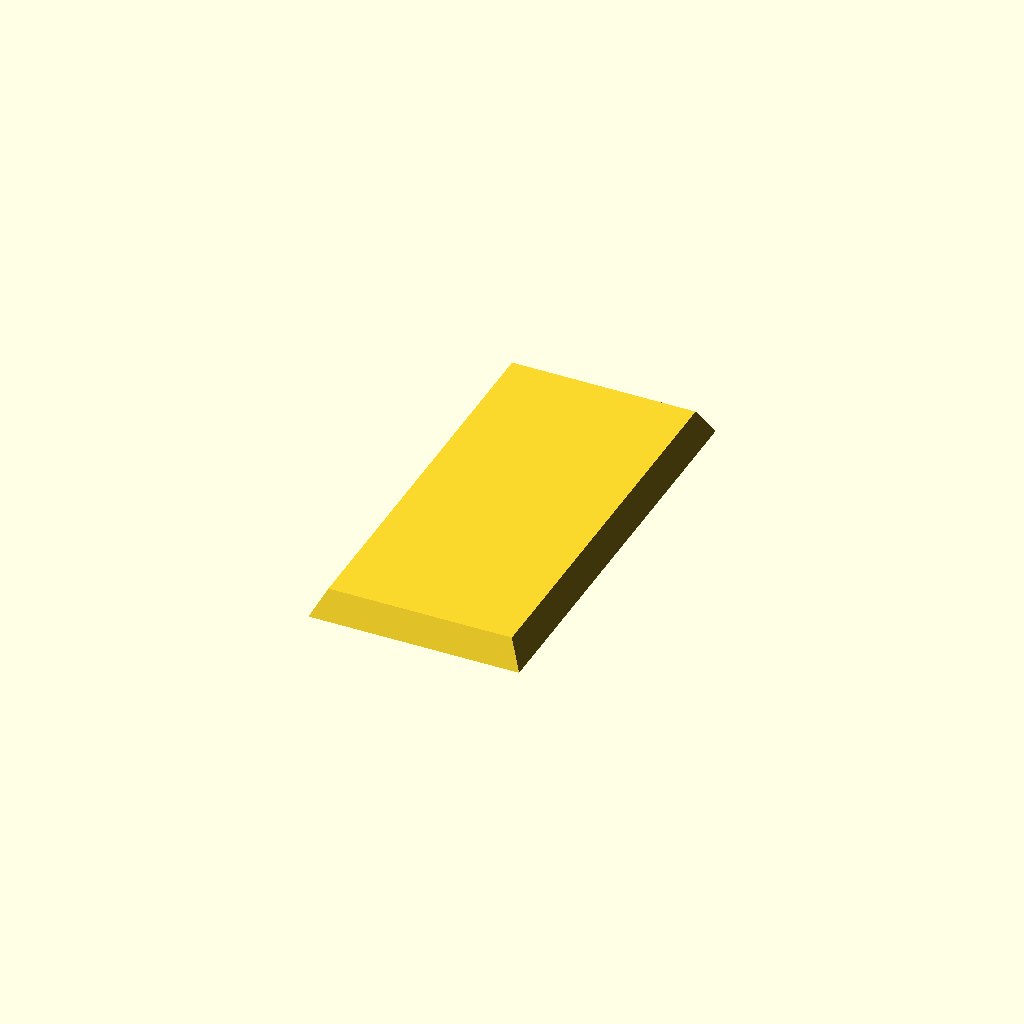
Cell 1: the model at its default parameters.
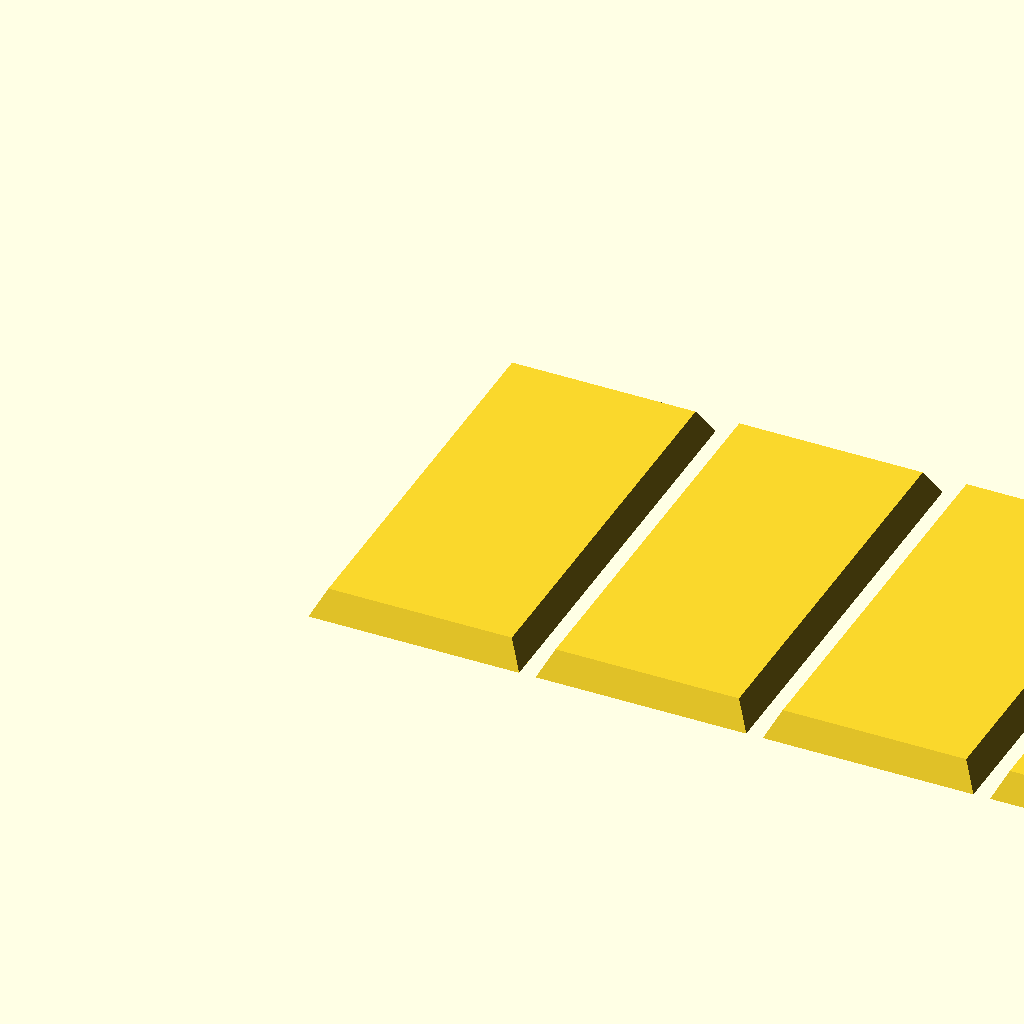
Cell 2: the same model with rows = 10.
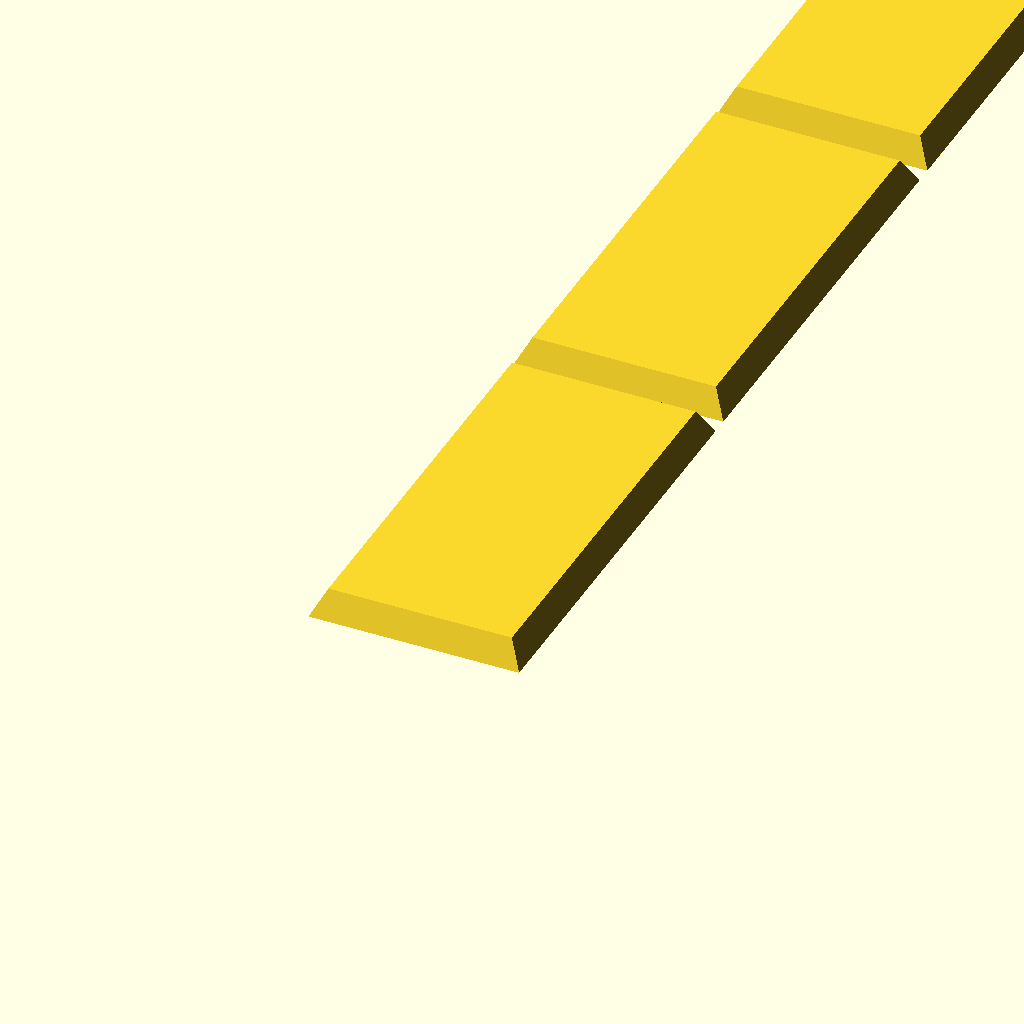
Cell 3: columns = 10 (everything else at default).
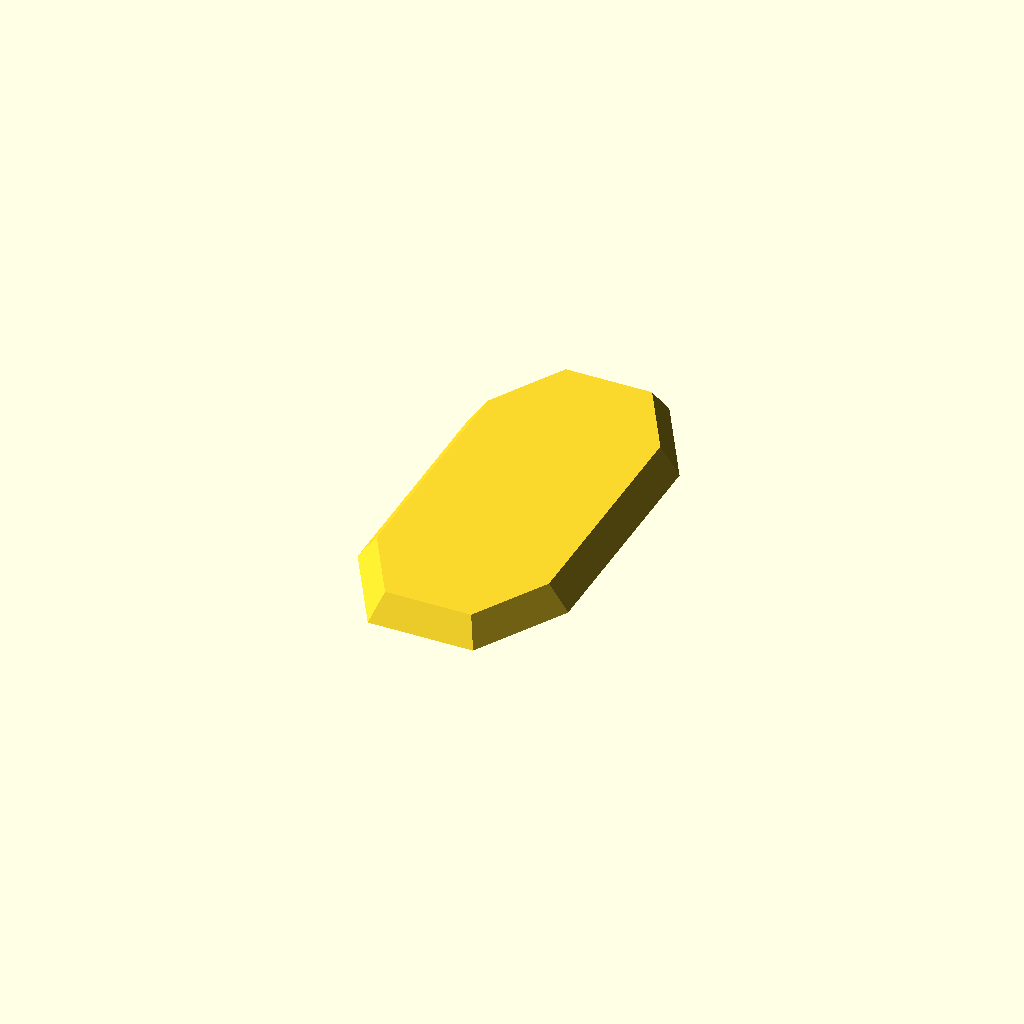
Cell 4: the same model with shape = 6.
One fixed orthographic camera (rotation 55°, 0°, 25°; colour scheme Cornfield) for every cell.
OpenSCAD source file scadFiles/1664920/2609787.scad:
//Base Generator for Miniature Wargamers



//Measurements in milimeters or inches?

units=1; // [0:millimeters, 1:inches]

//how wide in mm should the base be?

base_width = 1;

//how deep should the base be? must be equal to or greater than width

base_depth = 2;

//how tall should the base be?

base_height = .125;

//What angle should the sides be? 70 is a good value; use 90 for straight sides

angle= 70;

//what shape?

shape=4; // [4:rectangle, 6:octangle, 80:lozenge]

/* [Base Slot] */

//What kind of slot?

slot_type=0; // [0:none, 1:end to end, 2:corner to corner, 3:end-to-end double]

//How long is the slot?

slot_length = .5;

//How wide is the slot?

slot_width = .09;

//For offset slots, how deep is the offset? (required for double slots)

slot_offset = 0;

/* [Base Indent] */

//% to indent the top surface? (0 for no indent)

base_indent=0;

//% of top surface to indent?

base_indent_area=95;

/* [Central Hole] */

//what shape?

hole_shape=0; // [0:none, 4:diamond, 6:hexagon, 80:round]

//hole diameter?

hole_radius=.35;

/* [Nameplate] */

//What kind of nameplate?

nameplate_type=0; // [0:none, 1:nameplate lengthwise]

//How long is the nameplate?

nameplate_length = 1.5;

//How wide is the nameplate?

nameplate_width = .3;

//Offset how far from the center?

nameplate_offset = .3;

/* [Number of Bases] */

// Number of rows of bases

rows = 1; // [1:10]

// Number of columns of bases

columns = 1; // [1:10]







module base(width, depth, height, side_angle, sides, bslot, slength, swidth, sback, bindent, biarea, hshape, hradius, ntype, nlength, nwidth, noffset)

{



/* [Hidden] */

  $fa=0.5; // default minimum facet angle

  $fs=0.5; // default minimum facet size

  convf = 25.4; // inches to mm



// conversions to metric (if needed)



  bh = units ? height * convf : height;

  bw = units ? width * convf : width;

  bd = units ? depth * convf : depth;

  sl = units ? slength * convf : slength;

  sw = units ? swidth * convf : swidth;   

  sb = units ? sback * convf : sback;   

  hr = units ? hradius * convf : hradius;

  nl = units ? nlength * convf : nlength;

  nw = units ? nwidth * convf : nwidth;   

  npo = units ? noffset * convf : noffset;     

  

// if rectangle, rotate from diamond to rectangle    

    

  rangle = sides == 4 ? 45 : 0;

    

  inset = bh/tan(angle);

  radius1 = sides == 4 ? sqrt(2) * bw / 2 : bw/2;

  radius2 = radius1 - inset * 2;

  diff = sides == 6 ? bd - (sqrt(3) * radius1) : bd - bw;

  offset1 = sides == 4 ? sqrt((diff * diff)/2): 0;

  offset2 = sides == 4 ? sqrt((diff * diff)/2): diff;

  

  

  // slot variables

   

  sangle = (bslot == 2) ? atan(bw/bd) : 0; // angle of slot

  slot_offset = (sb) ? (sides == 4) ? sqrt((sb * sb)/2) : sb : 0;

  

  

  doff = (sides == 6) ? bd/2 - (sqrt(3) * radius1)/2 : bd/2 - bw/2;

  

 

  soffset_x = sqrt(((doff - slot_offset) * (doff - slot_offset))/2);

  soffset_y = sqrt(((doff + slot_offset) * (doff + slot_offset))/2);

  

  np_offset = sqrt(((npo) * (npo))/2);

  

  rotate(rangle)

  {

      difference()

      {

        hull()

        {

        cylinder(r1=radius1, r2=radius2, h=bh, $fn=sides);

        translate([offset1,offset2,0])

          cylinder(r1=radius1, r2=radius2, h=bh, $fn=sides);      

        }



        if (bslot) // if base slot

        {

          if (sides==4)

          {

          translate([soffset_x,soffset_y,bh / 2])        

            color([0,0,1])

              rotate(sangle - 45)

                cube([sw,sl, bh + 4], center=true);

          }

          else

          {

             translate([0 - slot_offset,doff,bh / 2])        

               color([0,0,1])

                 rotate(sangle)

                   cube([sw,sl, bh + 4], center=true);              

          }

        }

        if (bslot == 3) // if double slot

          {

            if (sides == 4)

              translate([soffset_y,soffset_x,bh / 2])

                color([0,0,1])

                  rotate(sangle - 45)

                    cube([sw,sl, bh + 4], center=true);        

            else

              translate([slot_offset, doff, bh / 2])

                color([0,0,1])

                  cube([sw,sl, bh + 4], center=true);              

          }

        if (bindent) // if indented top

          {

            if (sides == 4)

            {

              translate([0,0,bh * (100 - bindent)/100])

                color([0,0,1])

                    hull()

                    {

                      cylinder(r1=radius2 * (biarea)/100, r2=radius2 * (biarea)/100, h=bh, $fn=sides);

                      translate([offset1,offset2,0])

                        cylinder(r1=radius2 * (biarea)/100, r2=radius2 * (biarea)/100, h=bh, $fn=sides);  

                    }

            }    

            else

              translate([0, 0, bh * (100 - bindent)/100])

                color([0,0,1])

                  hull()

                  {

                    cylinder(r1=radius2 * (biarea)/100, r2=radius2 * (biarea)/100, h=bh, $fn=sides);

                    translate([offset1,offset2,0])

                      cylinder(r1=radius2 * (biarea)/100, r2=radius2 * (biarea)/100, h=bh, $fn=sides);              }

          }    

          if (hshape) // if central hole

          {

            if (sides == 4)

            {

              translate([soffset_x,soffset_y,-2])

                rotate(45)

                  color([0,0,1])

                    cylinder(r=hr, h=bh+4, $fn=hshape);

            }    

            else

            {

              translate([0, doff, -2])

                color([0,0,1])

                 cylinder(r=hr, h=bh+4, $fn=hshape);

            }

          }       

      }

      if (nameplate_type)

          if (sides == 4)

            translate([soffset_x - np_offset,soffset_y + np_offset,4])

              rotate(45)

                color([0,0,1])

                  cube([nl,nw, bh], center=true);

          else

              translate([npo,(sides == 6) ? bd/2 - (sqrt(3) * radius1)/2 : bd/2 - bw/2,4])

                rotate(90)

                  color([0,0,1])

                    cube([nl,nw, bh], center=true);



   }

}





module make_x_by_y (x,y)

{

    

/* [Hidden] */

  convf = 25.4; // inches to mm    

    

// conversions to metric (if needed)



  xspace = units ? base_width * convf + 2 : base_width + 2;

  yspace = units ? base_depth * convf + 2 : base_depth + 2;

    

	for (j = [0:y])

    {

		for (i = [0:x])

        {

			translate([i*xspace,j*yspace,0]) children(0);

		}

	}

}



make_x_by_y(rows - 1,columns - 1)

{

	base(base_width, base_depth, base_height, angle, shape, slot_type, slot_length, slot_width, slot_offset, base_indent, base_indent_area, hole_shape, hole_radius, nameplate_type, nameplate_length, nameplate_width, nameplate_offset);

}



// Written in 2016 by Bill Armintrout <http://theminiaturespage.com>

//

// To the extent possible under law, the author(s) have dedicated all

// copyright and related and neighboring rights to this software to the

// public domain worldwide. This software is distributed without any

// warranty.
Customizer parameters (derived from the source; name, type, default, range or options):
units: number, default 1, options 0, 1
base_width: number, default 1
base_depth: number, default 2
base_height: number, default 0.125
angle: number, default 70
shape: number, default 4, options 4, 6, 80
slot_type: number, default 0, options 0, 1, 2, 3
slot_length: number, default 0.5
slot_width: number, default 0.09
slot_offset: number, default 0
base_indent: number, default 0
base_indent_area: number, default 95
hole_shape: number, default 0, options 0, 4, 6, 80
hole_radius: number, default 0.35
nameplate_type: number, default 0, options 0, 1
nameplate_length: number, default 1.5
nameplate_width: number, default 0.3
nameplate_offset: number, default 0.3
rows: number, default 1, range 1 to 10
columns: number, default 1, range 1 to 10
